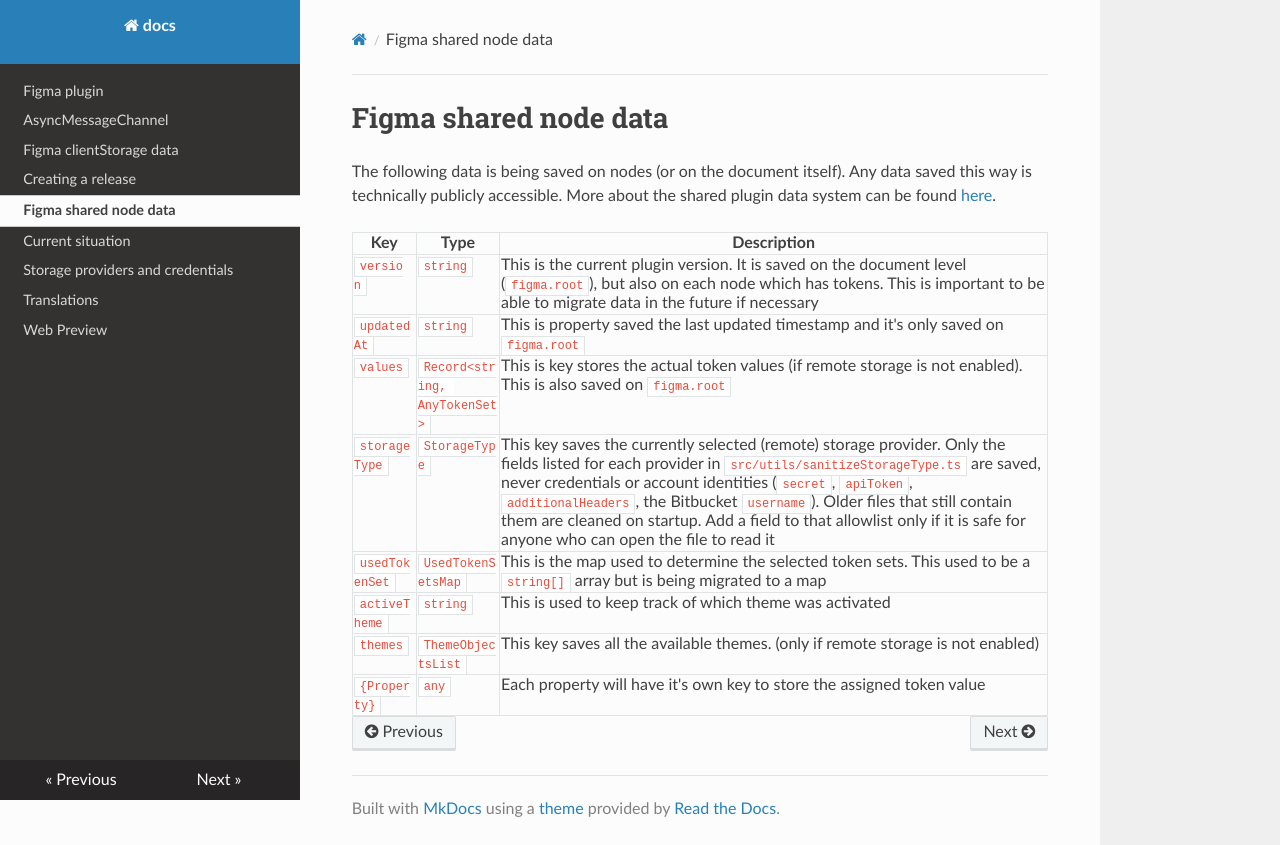

repository: tokens-studio/figma-plugin · page: shared-node-data/index.html · generator: mkdocs

# Figma shared node data

The following data is being saved on nodes (or on the document itself).
Any data saved this way is technically publicly accessible. More about the shared plugin data system can be found [here](https://www.figma.com/plugin-docs/api/properties/nodes-setsharedplugindata/).

| Key                    | Type                               | Description                                                                                                                                                                                            |
| ---------------------- | ---------------------------------- | ------------------------------------------------------------------------------------------------------------------------------------------------------------------------------------------------------ |
| `version`              | `string`                           | This is the current plugin version. It is saved on the document level (`figma.root`), but also on each node which has tokens. This is important to be able to migrate data in the future if necessary |
| `updatedAt`            | `string`                           | This is property saved the last updated timestamp and it's only saved on `figma.root`                                                                                                                  |
| `values`               | `Record<string, AnyTokenSet>`      | This is key stores the actual token values (if remote storage is not enabled). This is also saved on `figma.root`                                                                                      |
| `storageType`          | `StorageType`                      | This key saves the currently selected (remote) storage provider. Only the fields listed for each provider in `src/utils/sanitizeStorageType.ts` are saved, never credentials or account identities (`secret`, `apiToken`, `additionalHeaders`, the Bitbucket `username`). Older files that still contain them are cleaned on startup. Add a field to that allowlist only if it is safe for anyone who can open the file to read it |
| `usedTokenSet`         | `UsedTokenSetsMap`                 | This is the map used to determine the selected token sets. This used to be a `string[]` array but is being migrated to a map                                                                           |
| `activeTheme`          | `string`                           | This is used to keep track of which theme was activated                                                                                                                                                |
| `themes`               | `ThemeObjectsList`                 | This key saves all the available themes. (only if remote storage is not enabled)                                                                                                                       |
| `{Property}`           | `any`                              | Each property will have it's own key to store the assigned token value                                                                                                                                 |
